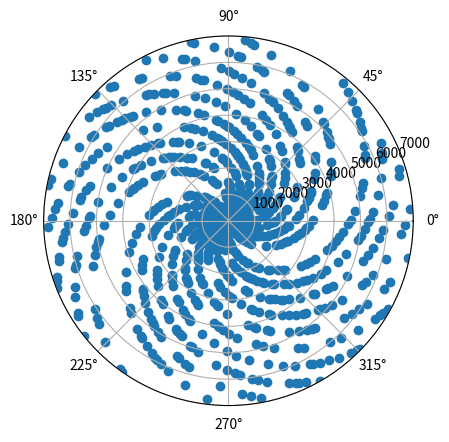

Generate this figure with matplotlib:
import numpy as np
import matplotlib.pyplot as plt

def primes(n):
    """ Returns  a list of primes < n """
    sieve = [True] * n
    for i in range(3, int(n**0.5)+1, 2):
        if sieve[i]:
            sieve[i*i::2*i] = [False]*((n-i*i-1)//(2*i)+1)
    return [2] + [i for i in range(3, n, 2) if sieve[i]]


N = 7000

r = primes(N)
theta = primes(N)

fig, ax = plt.subplots(subplot_kw={'projection': 'polar'})
ax.scatter(theta, r)
ax.set_rmax(7000)
